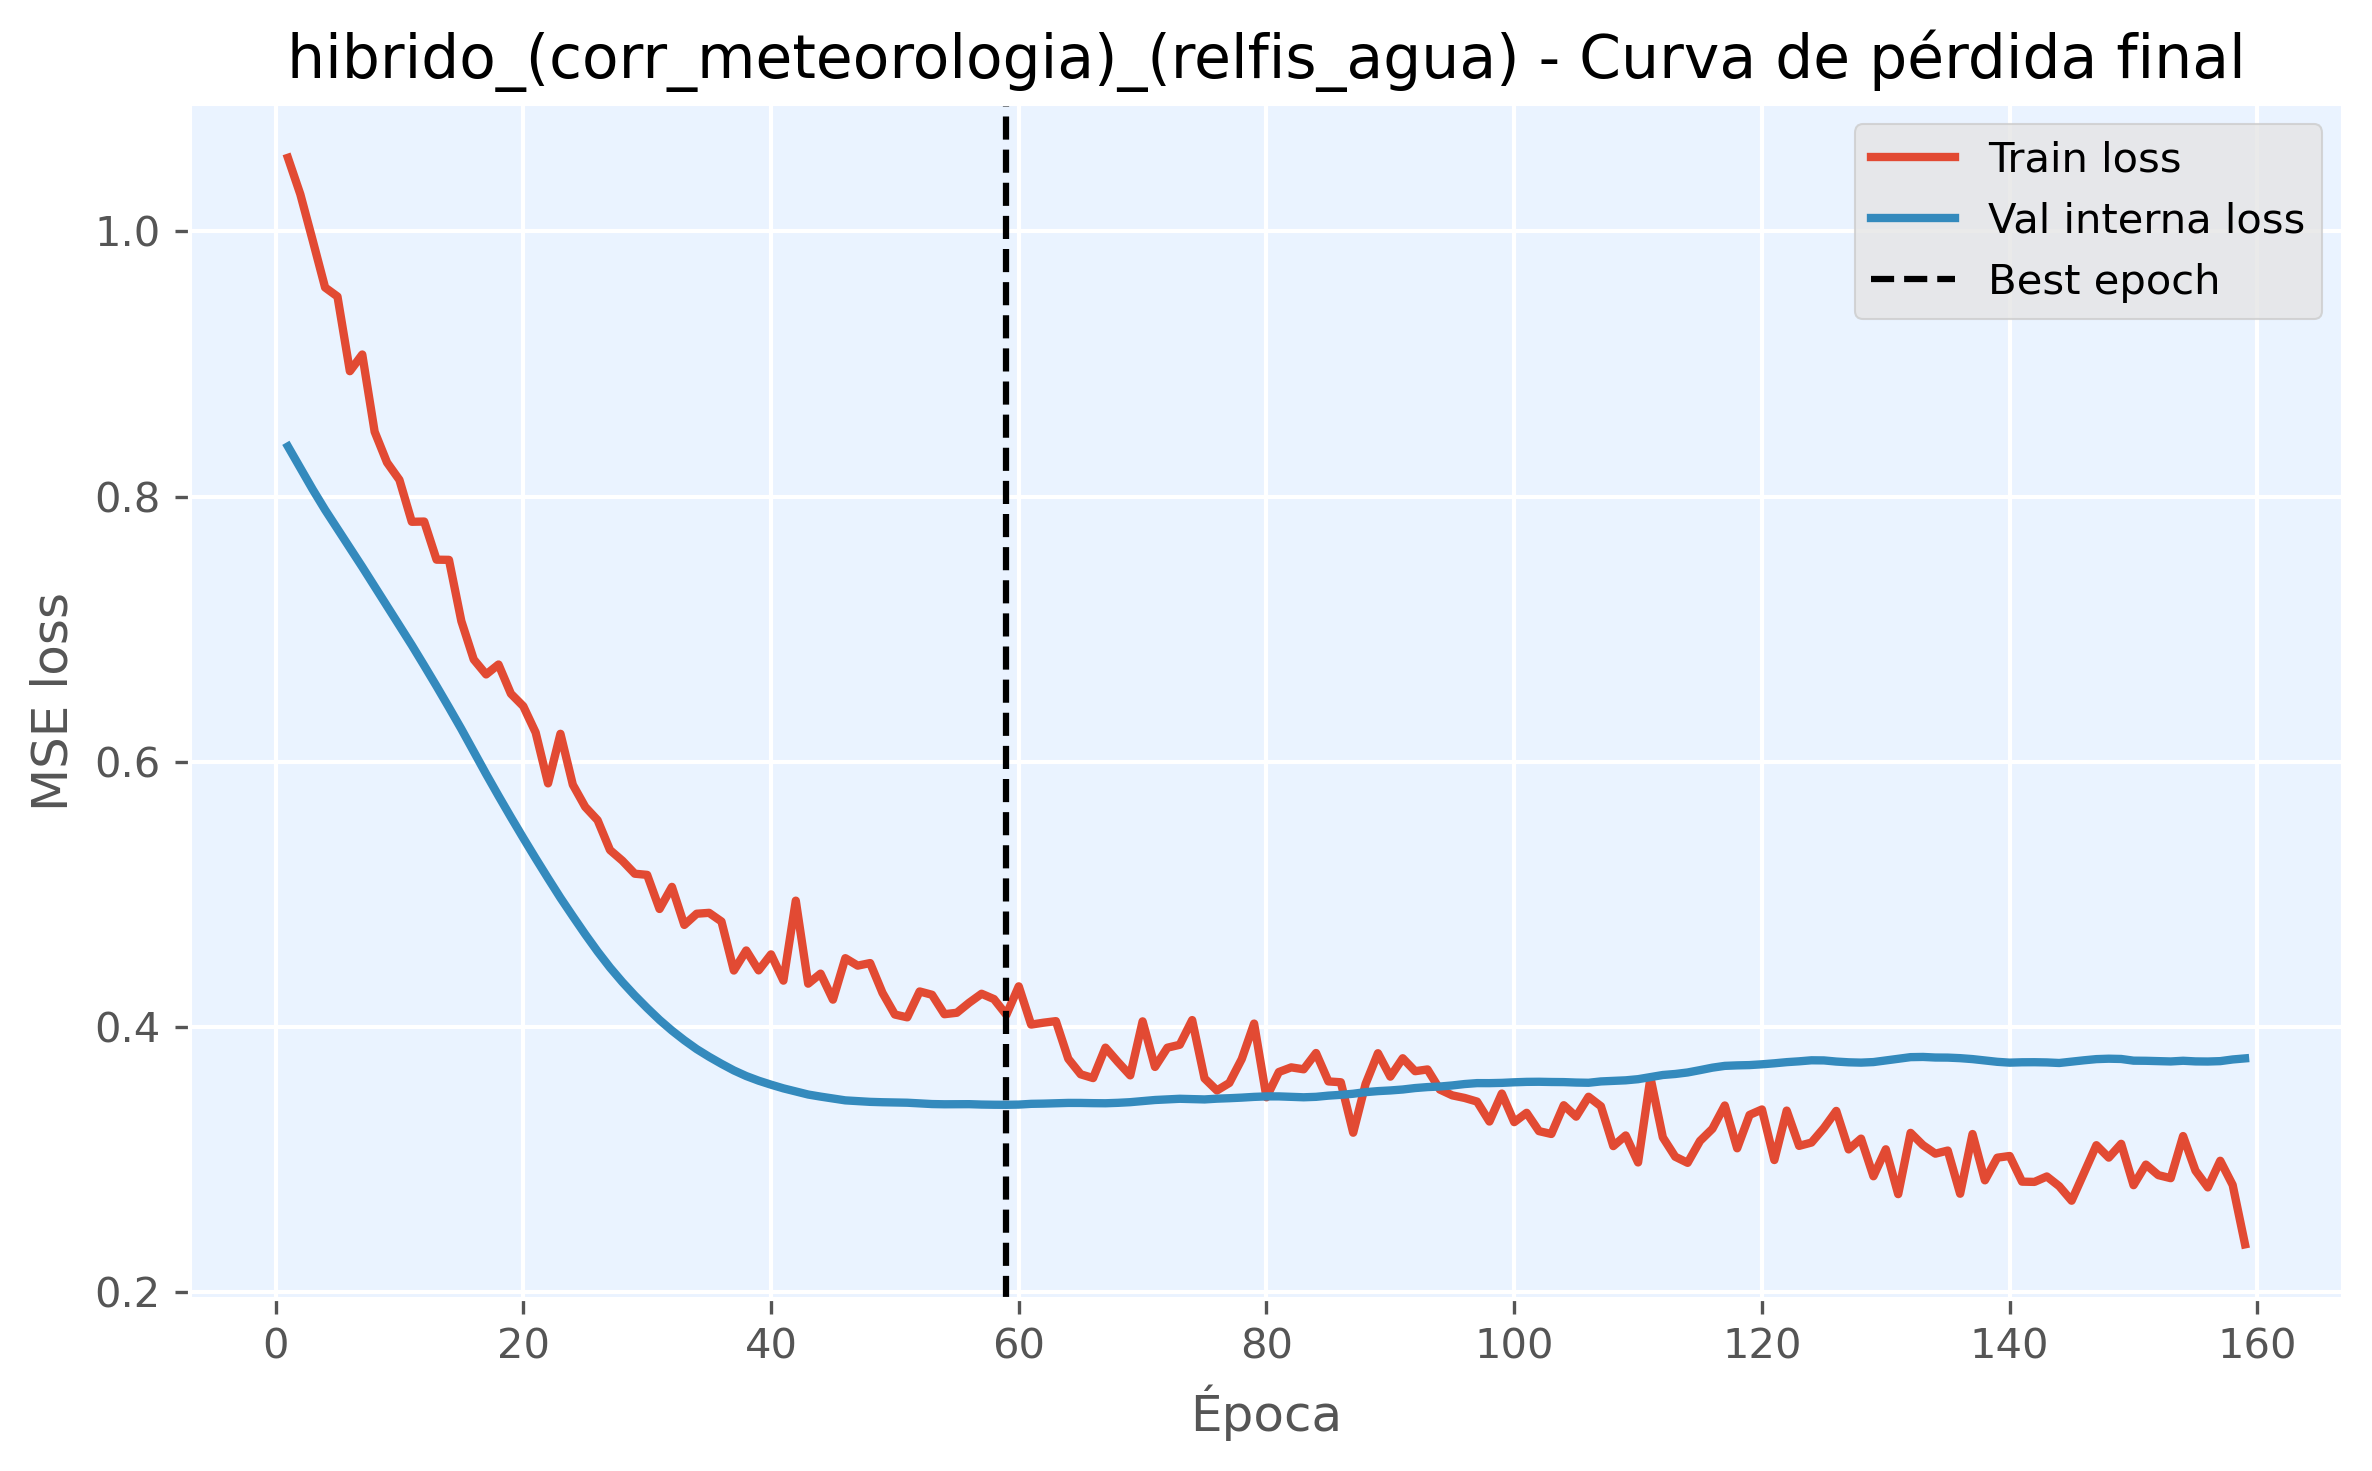

The table this chart was drawn from, first rows:
epoch, train_loss, val_loss, is_best_epoch
1, 1.055, 0.8378, False
2, 1.028, 0.8215, False
3, 0.9931, 0.8053, False
4, 0.9577, 0.79, False
5, 0.9508, 0.7756, False
6, 0.8945, 0.7613, False
7, 0.9071, 0.7469, False
8, 0.8489, 0.7322, False
9, 0.8257, 0.7174, False
10, 0.8126, 0.7027, False
11, 0.781, 0.6879, False
12, 0.7811, 0.6725, False
13, 0.7524, 0.6569, False
14, 0.7522, 0.6409, False
15, 0.706, 0.6247, False
16, 0.6771, 0.6076, False
17, 0.6658, 0.5907, False
18, 0.6733, 0.5742, False
19, 0.6513, 0.5582, False
20, 0.6419, 0.5425, False
21, 0.622, 0.5271, False
22, 0.5837, 0.5121, False
23, 0.6211, 0.4973, False
24, 0.5827, 0.4834, False
25, 0.5659, 0.4698, False
26, 0.5559, 0.4569, False
27, 0.5334, 0.4448, False
28, 0.5253, 0.4338, False
29, 0.5155, 0.4237, False
30, 0.5147, 0.4142, False
31, 0.4889, 0.4053, False
32, 0.5056, 0.3972, False
33, 0.4769, 0.3899, False
34, 0.4854, 0.3833, False
35, 0.486, 0.3775, False
36, 0.4795, 0.3722, False
37, 0.4425, 0.3672, False
38, 0.4576, 0.3629, False
39, 0.4426, 0.3594, False
40, 0.4547, 0.3564, False
41, 0.4349, 0.3537, False
42, 0.4952, 0.3513, False
43, 0.4326, 0.349, False
44, 0.4402, 0.3474, False
45, 0.4205, 0.346, False
46, 0.4518, 0.3446, False
47, 0.4462, 0.344, False
48, 0.4482, 0.3435, False
49, 0.4257, 0.3432, False
50, 0.4093, 0.343, False
51, 0.4072, 0.3428, False
52, 0.4267, 0.3423, False
53, 0.4242, 0.3418, False
54, 0.4096, 0.3416, False
55, 0.4107, 0.3417, False
56, 0.4183, 0.3417, False
57, 0.425, 0.3414, False
58, 0.421, 0.3413, False
59, 0.4091, 0.3412, True
60, 0.4306, 0.3414, False
... 99 more rows
